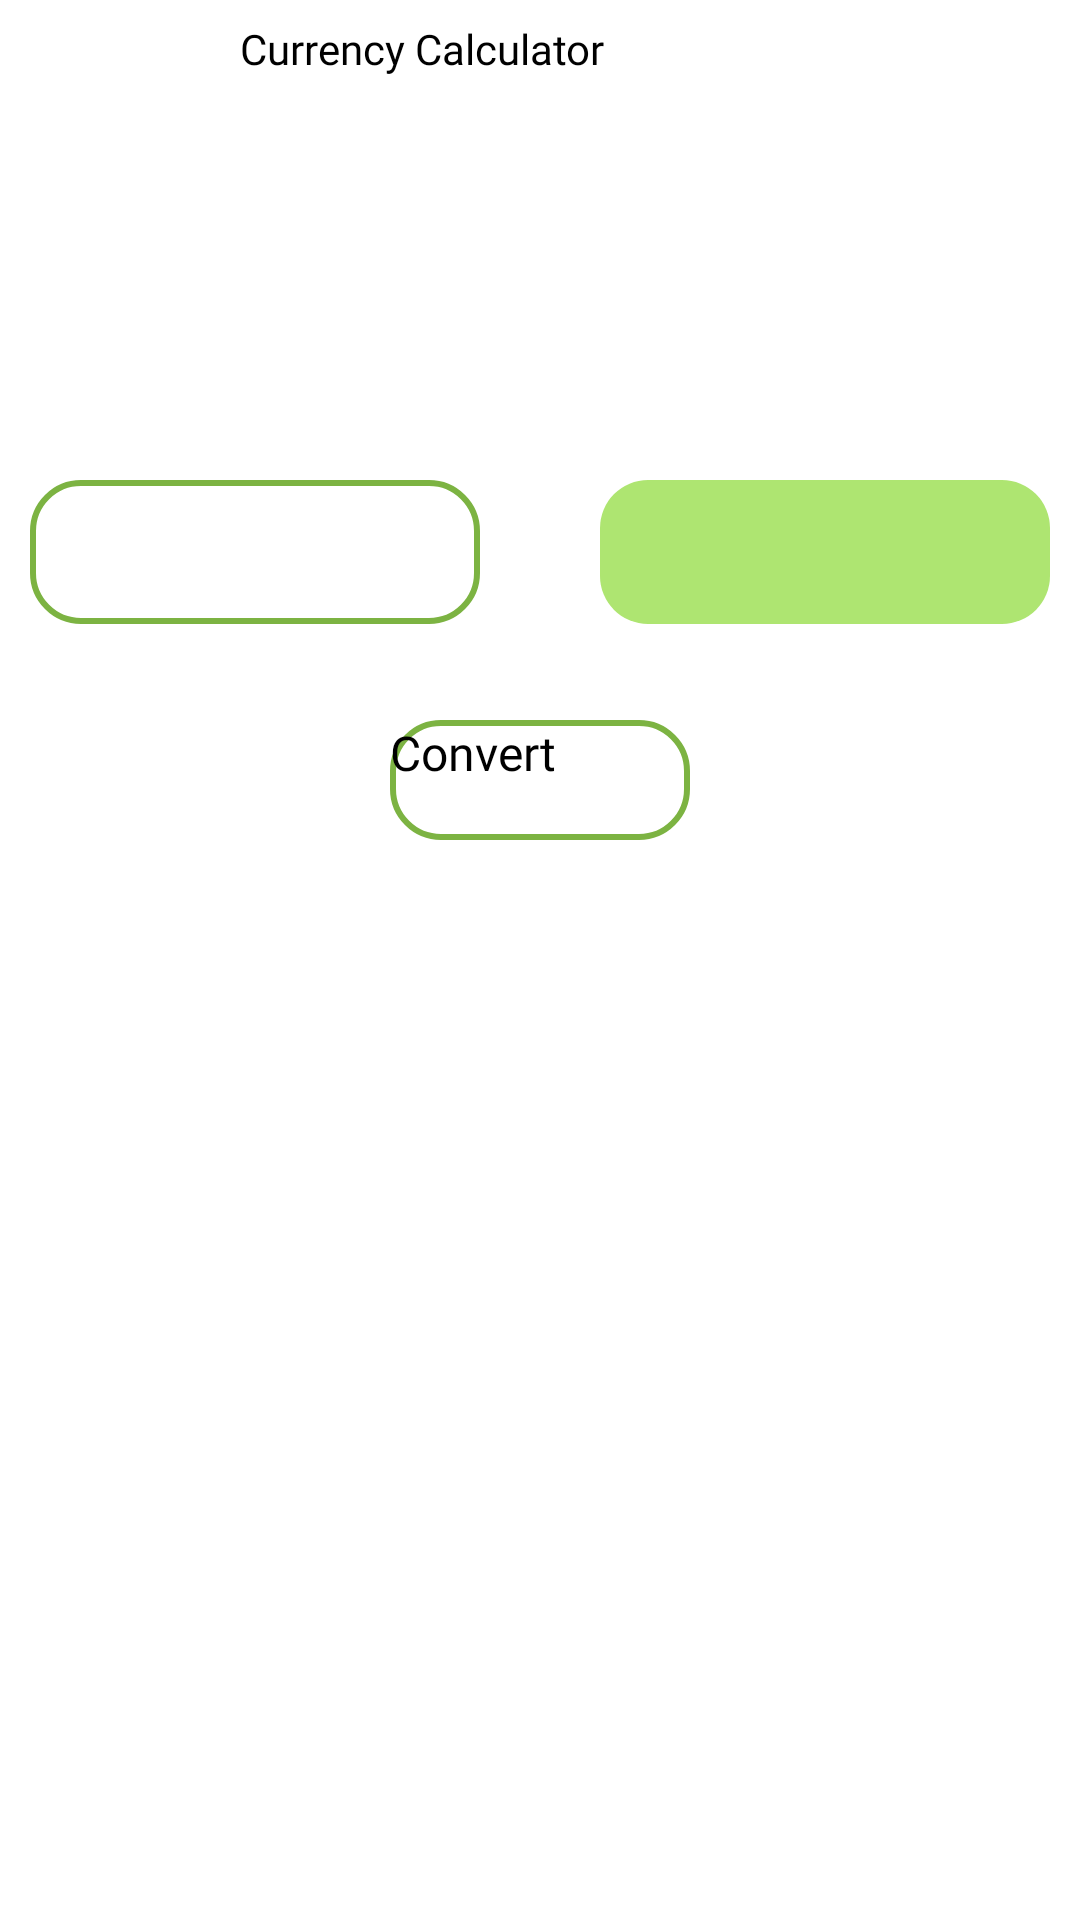

Reconstruct the res/layout file that produces this screen, plus the resources it refers to.
<!-- AndroidManifest.xml: application theme Theme.App.Starting -->
<!-- res/layout/fragment_calculator.xml -->
<?xml version="1.0" encoding="utf-8"?>
<androidx.constraintlayout.widget.ConstraintLayout xmlns:android="http://schemas.android.com/apk/res/android"
    xmlns:app="http://schemas.android.com/apk/res-auto"
    xmlns:tools="http://schemas.android.com/tools"
    android:layout_width="match_parent"
    android:layout_height="match_parent"
    android:orientation="vertical"
    tools:context=".ui.calculator.CalculatorFragment">

    <ProgressBar
        android:id="@+id/progressbar"
        android:layout_width="wrap_content"
        android:layout_height="wrap_content"
        android:elevation="@dimen/progress_bar_elevation"
        android:visibility="invisible"
        app:layout_constraintBottom_toBottomOf="parent"
        app:layout_constraintEnd_toEndOf="parent"
        app:layout_constraintStart_toStartOf="parent"
        app:layout_constraintTop_toTopOf="parent" />

    <TextView
        android:layout_width="wrap_content"
        android:layout_height="wrap_content"
        android:layout_marginStart="@dimen/heading_margin_start"
        android:fontFamily="@font/ubuntu_bold"
        android:text="@string/calculator"
        android:textColor="@color/bb_black"
        android:textSize="@dimen/default_text_size"
        app:layout_constraintBottom_toTopOf="@id/gdTop"
        app:layout_constraintStart_toStartOf="parent"
        app:layout_constraintTop_toTopOf="parent" />

    <androidx.constraintlayout.widget.Guideline
        android:id="@+id/gdTop"
        android:layout_width="wrap_content"
        android:layout_height="wrap_content"
        android:orientation="horizontal"
        app:layout_constraintGuide_begin="32dp" />

    <Spinner
        android:id="@+id/spinnerLeft"
        android:layout_width="wrap_content"
        android:layout_height="wrap_content"
        android:layout_marginTop="@dimen/heading_margin_start"
        android:minHeight="@dimen/default_min_height"
        android:contentDescription="@string/currency_tobe_converted"
        app:layout_constraintEnd_toStartOf="@+id/spinnerRight"
        app:layout_constraintStart_toStartOf="parent"
        app:layout_constraintTop_toTopOf="parent" />

    <Spinner
        android:id="@+id/spinnerRight"
        android:layout_width="wrap_content"
        android:layout_height="wrap_content"
        android:layout_marginTop="@dimen/heading_margin_start"
        android:contentDescription="@string/currency_spinner_text"
        android:minHeight="@dimen/default_min_height"
        app:layout_constraintEnd_toEndOf="parent"
        app:layout_constraintStart_toEndOf="@id/spinnerLeft"
        app:layout_constraintTop_toTopOf="parent" />

    <androidx.appcompat.widget.AppCompatEditText
        android:id="@+id/etAmount"
        android:layout_width="@dimen/default_150dp"
        android:layout_height="@dimen/default_min_height"
        android:layout_marginTop="32dp"
        android:background="@drawable/button_shape_line"
        android:fontFamily="@font/ubuntu_bold"
        android:imeOptions="actionDone"
        android:inputType="number"
        android:maxLines="1"
        android:textAlignment="center"
        android:textColor="@color/bb_black"
        android:textSize="@dimen/secondary_text_size"
        app:layout_constraintEnd_toStartOf="@id/ivArrowForward"
        app:layout_constraintTop_toBottomOf="@id/spinnerLeft"
        tools:ignore="SpeakableTextPresentCheck" />

    <androidx.appcompat.widget.AppCompatImageView
        android:id="@+id/ivArrowForward"
        android:layout_width="@dimen/default_40dp"
        android:layout_height="@dimen/default_40dp"
        android:src="@drawable/ic_arrow_forward"
        app:layout_constraintBottom_toBottomOf="@id/etAmount"
        app:layout_constraintEnd_toEndOf="parent"
        app:layout_constraintStart_toStartOf="parent"
        app:layout_constraintTop_toTopOf="@id/etAmount"
        tools:ignore="ImageContrastCheck" />

    <androidx.appcompat.widget.AppCompatTextView
        android:id="@+id/tvValue"
        android:layout_width="@dimen/default_150dp"
        android:layout_height="@dimen/default_min_height"
        android:layout_marginEnd="@dimen/default_32dp"
        android:background="@drawable/login_register_button_background"
        android:fontFamily="@font/ubuntu_bold"
        android:gravity="center"
        android:maxLines="1"
        android:textColor="@color/bb_black"
        android:textSize="@dimen/secondary_text_size"
        app:layout_constraintBottom_toBottomOf="@+id/etAmount"
        app:layout_constraintStart_toEndOf="@id/ivArrowForward"
        app:layout_constraintTop_toTopOf="@+id/etAmount"
        tools:text="Value" />


    <androidx.appcompat.widget.AppCompatButton
        android:id="@+id/btnConvert"
        android:layout_width="100dp"
        android:layout_height="@dimen/default_40dp"
        android:layout_marginTop="@dimen/default_32dp"
        android:background="@drawable/button_shape_line"
        android:fontFamily="@font/ubuntu_bold"
        android:text="@string/convert"
        android:textSize="16sp"
        app:layout_constraintEnd_toEndOf="parent"
        app:layout_constraintStart_toStartOf="parent"
        app:layout_constraintTop_toBottomOf="@+id/etAmount"
        tools:ignore="TextContrastCheck" />

    <androidx.recyclerview.widget.RecyclerView
        android:id="@+id/recycler"
        android:layout_width="match_parent"
        android:layout_height="0dp"
        android:layout_margin="@dimen/default_32dp"
        app:layout_constraintBottom_toBottomOf="parent"
        app:layout_constraintTop_toBottomOf="@id/btnConvert"
        tools:listitem="@layout/item_calculator" />


</androidx.constraintlayout.widget.ConstraintLayout>
<!-- res/layout/item_calculator.xml (included above) -->
<?xml version="1.0" encoding="utf-8"?>
<androidx.cardview.widget.CardView xmlns:android="http://schemas.android.com/apk/res/android"
    xmlns:app="http://schemas.android.com/apk/res-auto"
    xmlns:tools="http://schemas.android.com/tools"
    android:layout_width="match_parent"
    android:layout_height="80dp"
    android:layout_marginStart="2dp"
    android:layout_marginTop="8dp"
    android:layout_marginEnd="2dp"
    app:cardCornerRadius="16dp"
    app:cardElevation="4dp">

    <androidx.constraintlayout.widget.ConstraintLayout
        android:layout_width="match_parent"
        android:layout_height="match_parent"
        android:layout_margin="@dimen/default_8dp">


        <androidx.appcompat.widget.AppCompatTextView
            android:id="@+id/tvEnteredAmount"
            android:layout_width="wrap_content"
            android:layout_height="wrap_content"
            android:layout_marginEnd="7dp"
            android:fontFamily="@font/ubuntu_light"
            android:text="@string/entered_amount"
            android:textSize="@dimen/default_text_size"
            app:layout_constraintStart_toStartOf="parent"
            app:layout_constraintTop_toBottomOf="@id/tvTime"


            />

        <androidx.appcompat.widget.AppCompatTextView
            android:id="@+id/tvCalculatedAmount"
            android:layout_width="wrap_content"
            android:layout_height="wrap_content"
            android:layout_marginEnd="7dp"
            android:fontFamily="@font/ubuntu_light"
            android:text="@string/calculated_amount"
            android:textSize="@dimen/default_text_size"
            app:layout_constraintEnd_toEndOf="parent"
            app:layout_constraintTop_toTopOf="@id/tvEnteredAmount"


            />




        <androidx.appcompat.widget.AppCompatTextView
            android:id="@+id/tvAmount"
            android:layout_width="wrap_content"
            android:layout_height="wrap_content"
            android:layout_marginStart="@dimen/default_16dp"
            android:fontFamily="@font/ubuntu_bold"
            android:textSize="@dimen/default_text_size"
            app:layout_constraintBottom_toBottomOf="parent"
            app:layout_constraintStart_toEndOf="@id/tvFromCurrency"
            tools:layout_editor_absoluteX="40dp"
            tools:text="400" />

        <androidx.appcompat.widget.AppCompatTextView
            android:id="@+id/tvFromCurrency"
            android:layout_width="wrap_content"
            android:layout_height="wrap_content"
            android:layout_marginEnd="7dp"

            android:fontFamily="@font/ubuntu_bold"
            android:textSize="@dimen/default_text_size"
            app:layout_constraintBottom_toBottomOf="parent"
            app:layout_constraintStart_toStartOf="parent"
            tools:text="USD" />

        <androidx.appcompat.widget.AppCompatTextView
            android:id="@+id/tvTime"
            android:layout_width="wrap_content"
            android:layout_height="wrap_content"
            android:layout_marginEnd="7dp"
            android:fontFamily="@font/ubuntu_light"
            tools:text="time"
            android:textSize="@dimen/default_text_size"
            app:layout_constraintStart_toStartOf="parent"
            app:layout_constraintTop_toTopOf="parent"


            />

        <androidx.appcompat.widget.AppCompatTextView
            android:id="@+id/tvConvertedValue"
            android:layout_width="wrap_content"
            android:layout_height="wrap_content"
            android:layout_marginEnd="7dp"
            android:fontFamily="@font/ubuntu_bold"
            android:textSize="@dimen/default_text_size"
            app:layout_constraintEnd_toEndOf="parent"
            app:layout_constraintBottom_toBottomOf="parent"
            tools:text="789.55" />

        <androidx.appcompat.widget.AppCompatTextView
            android:id="@+id/tvToCurrency"
            android:layout_width="wrap_content"
            android:layout_height="wrap_content"
            android:layout_marginEnd="@dimen/default_16dp"
            android:fontFamily="@font/ubuntu_bold"
            android:textSize="@dimen/default_text_size"
            app:layout_constraintBottom_toBottomOf="parent"
            app:layout_constraintEnd_toStartOf="@id/tvConvertedValue"
            tools:text="USD" />


    </androidx.constraintlayout.widget.ConstraintLayout>


</androidx.cardview.widget.CardView>
<!-- resources referenced by this layout -->
<resources>
  <color name="bb_black">#FF000000</color>
  <dimen name="default_150dp">150dp</dimen>
  <dimen name="default_16dp">16dp</dimen>
  <dimen name="default_32dp">32dp</dimen>
  <dimen name="default_40dp">40dp</dimen>
  <dimen name="default_8dp">8dp</dimen>
  <dimen name="default_min_height">48dp</dimen>
  <dimen name="default_text_size">14sp</dimen>
  <dimen name="heading_margin_start">80dp</dimen>
  <dimen name="progress_bar_elevation">20dp</dimen>
  <dimen name="secondary_text_size">20sp</dimen>
  <!-- drawable button_shape_line (drawable) -->
  <?xml version="1.0" encoding="utf-8"?>
  <shape android:shape="rectangle" xmlns:android="http://schemas.android.com/apk/res/android">
  
      <stroke android:width="2dp"/>
      <stroke android:color="@color/bb_green_02"/>
      <corners android:radius="16dp"/>
  
  
  
  </shape>
  <!-- drawable login_register_button_background (drawable) -->
  <?xml version="1.0" encoding="utf-8"?>
  <shape xmlns:android="http://schemas.android.com/apk/res/android"
      android:shape="rectangle">
  
      <solid android:color="@color/bb_green_03"/>
      <corners android:radius="16dp"/>
  
  
  </shape>
  <string name="calculated_amount">Calculated Amount</string>
  <string name="calculator">Currency Calculator</string>
  <string name="convert">Convert</string>
  <string name="currency_spinner_text">Select desired currency</string>
  <string name="currency_tobe_converted">choose cureency u want to be converted</string>
  <string name="entered_amount">Entered Amount</string>
  <style name="Theme.App.Starting" parent="Theme.SplashScreen">
          <item name="windowSplashScreenBackground">@color/bb_white</item>
          <item name="windowSplashScreenAnimatedIcon">@drawable/ic__logo_splash</item>
         
          <item name="postSplashScreenTheme">@style/Theme.Baadbank</item>
      </style>
  <color name="bb_green_02">#7cb342</color>
  <color name="bb_green_03">#aee571</color>
  <color name="bb_white">#FFFFFFFF</color>
  <!-- drawable ic__logo_splash (drawable) -->
  <vector xmlns:android="http://schemas.android.com/apk/res/android"
      android:width="96dp"
      android:height="96dp"
      android:viewportWidth="96"
      android:viewportHeight="96">
      <group
          android:pivotX="48"
          android:pivotY="48"
          android:scaleY="0.45"
          android:scaleX="0.45">
  
          <path
              android:fillColor="#7cb342"
              android:pathData="M60.448,70.723L41.255,70.723l-2.609,5.98L23.755,76.703L47.619,24.734h6.469L77.955,76.702L63.003,76.702ZM56.099,60.775 L50.826,48.598L45.555,60.775Z" />
          <path
              android:fillAlpha="0.75"
              android:fillColor="#4b843d"
              android:pathData="M54.958,70.723L35.769,70.723l-2.609,5.98L18.265,76.703L42.129,24.734h6.469l23.864,51.968L57.513,76.702ZM50.664,60.775 L45.391,48.598 40.118,60.775Z"
              android:strokeAlpha="0.75" />
          <path
              android:fillColor="#4b843d"
              android:pathData="M0,0v96h96v-96ZM88.118,88.118L7.937,88.118L7.937,7.937h80.181Z" />
  
  
  
      </group>
  
  
  </vector>
  <style name="Theme.Baadbank" parent="Theme.MaterialComponents.DayNight.NoActionBar">
          
          <item name="colorPrimary">@color/bb_green_03</item>
          <item name="colorPrimaryVariant">@color/bb_green_04</item>
          <item name="colorOnPrimary">@color/white</item>
          
          <item name="colorSecondary">@color/teal_200</item>
          <item name="colorSecondaryVariant">@color/teal_700</item>
          <item name="colorOnSecondary">@color/black</item>
          
          <item name="android:statusBarColor" tools:targetApi="l">?attr/colorPrimaryVariant</item>
          
  
      </style>
  <color name="bb_green_04">#C7ED9D</color>
  <color name="white">#FFFFFFFF</color>
  <color name="teal_200">#FF03DAC5</color>
  <color name="teal_700">#FF018786</color>
  <color name="black">#FF000000</color>
</resources>
